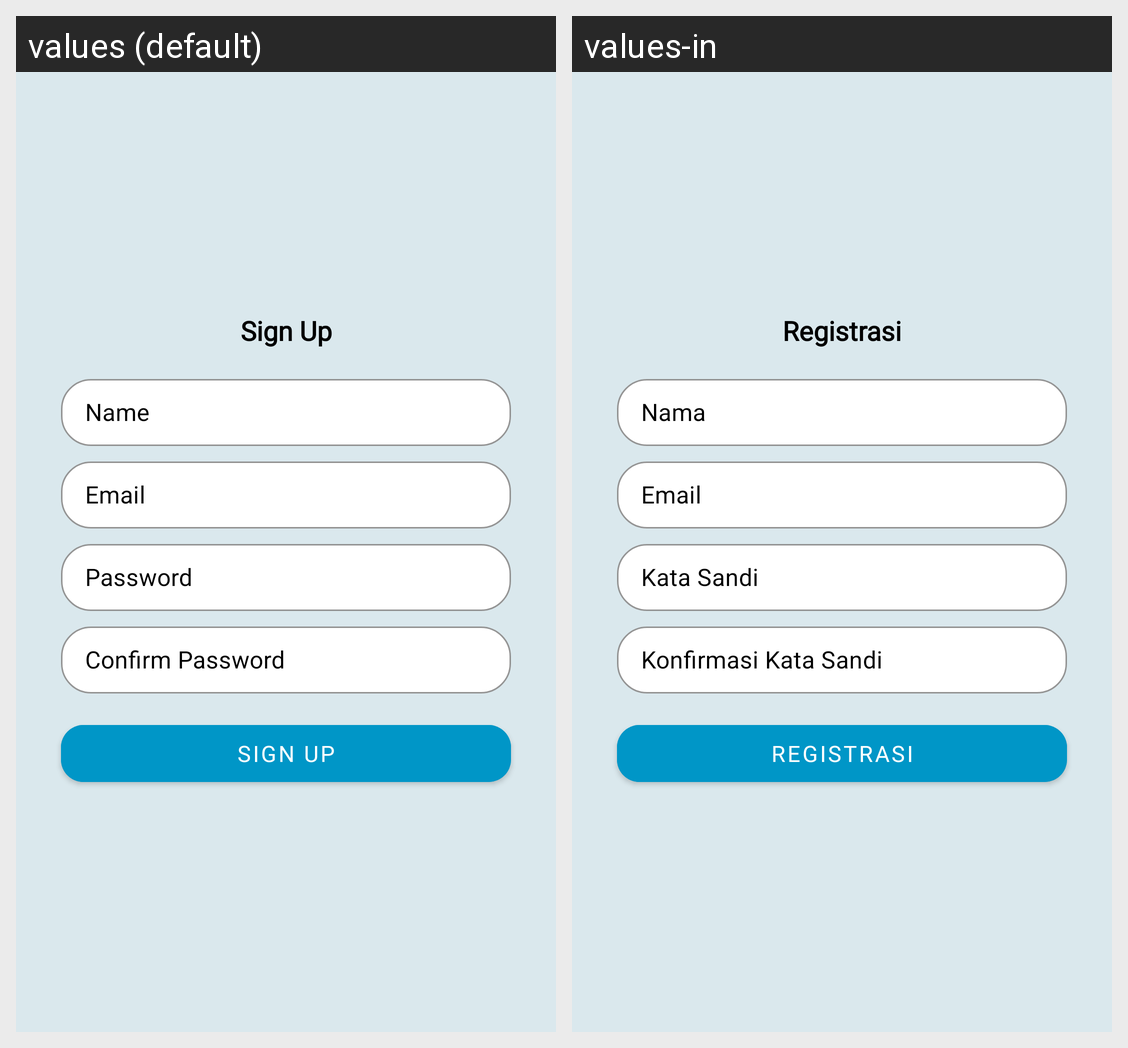

For this localized Android screen grid, give each drawn string resource with its value in every locale shown.
Android screen res/layout/fragment_sign_up.xml rendered under 2 locales, left to right: values (default), values-in. Device: Nexus 5 (rendered at 1080×1920; each locale shown at half size, 540×960, under a caption strip naming it); theme Theme.AquaCare.
Strings drawn on this screen, with the default value and each locale's value (text and hints the layout hard-codes, and strings that could not be matched under every locale, appear in the picture but are not listed):

sign_up
  values: Sign Up
  values-in: Registrasi

name
  values: Name
  values-in: Nama

email
  values: Email
  values-in: Email

password
  values: Password
  values-in: Kata Sandi

confirm_password
  values: Confirm Password
  values-in: Konfirmasi Kata Sandi
